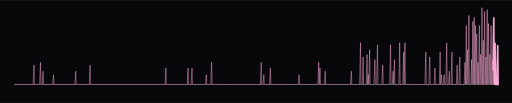
t = 0.00 s
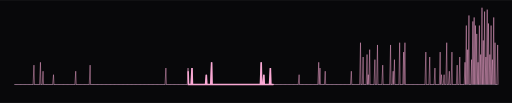
t = 0.50 s
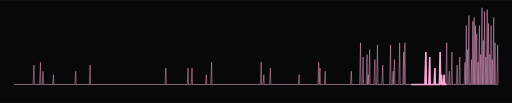
t = 1.50 s
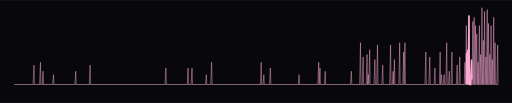
t = 2.00 s
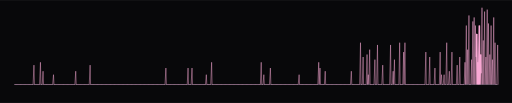
t = 2.50 s
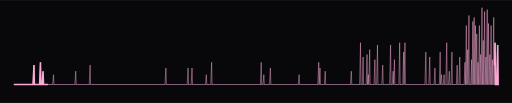
t = 3.50 s

The animated SVG that drew these frames (rendered in a browser with its animation timeline set to each time). Animation: 3 CSS @keyframes rules; one cycle of 4.00 s, repeats indefinitely.

<svg xmlns="http://www.w3.org/2000/svg" width="1000" height="201" viewBox="0 0 1000 201" role="img" aria-label="Heartbeat monitor with a spike for each active day of the last year, 639 contributions in all">
<defs><clipPath id="panel"><rect x="0" y="0" width="1000" height="201" rx="0"/></clipPath><pattern id="dots" width="9" height="9" patternUnits="userSpaceOnUse"><circle cx="2" cy="2" r="1" fill="#f9a8d4" fill-opacity="0.05"/></pattern></defs>
<style>text { font-family: ui-monospace, "SF Mono", Menlo, Consolas, "Courier New", monospace; } .dim { fill: #b29eae; } .txt { fill: #dfc7d7; } .hi { fill: #f9a8d4; } .blink { animation: blink 1.1s steps(1) infinite; } @keyframes blink { 50% { opacity: 0; } } .tw { animation: tw 4s ease-in-out infinite; } @keyframes tw { 50% { opacity: 0.25; } } .scan { stroke-dasharray: 6 94; animation: scan 3.4s linear infinite; } @keyframes scan { from { stroke-dashoffset: 6; } to { stroke-dashoffset: -94; } } @media (prefers-reduced-motion: reduce) { * { animation: none !important; } }</style>
<rect x="0" y="0" width="1000" height="201" rx="0" fill="#08080a"/>
<g clip-path="url(#panel)"><g transform="translate(0 -50)"><line x1="28" y1="215" x2="972" y2="215" stroke="#30363d" stroke-width="2"/><path d="M28 215L28.0 215.0L28.9 215L30.6 215.0L31.5 215L33.1 215.0L34.0 215L35.7 215.0L36.6 215L38.2 215.0L39.1 215L40.8 215.0L41.7 215L43.3 215.0L44.2 215L45.9 215.0L46.8 215L48.4 215.0L49.3 215L51.0 215.0L51.9 215L53.5 215.0L54.4 215L56.1 215.0L57.0 215L58.6 215.0L59.5 215L61.2 215.0L62.1 215L63.7 215.0L64.6 215L66.3 177.1L67.2 215L68.8 215.0L69.7 215L71.4 215.0L72.3 215L73.9 215.0L74.8 215L76.5 215.0L77.4 215L79.0 171.6L79.9 215L81.6 215.0L82.5 215L84.1 189.0L85.0 215L86.7 215.0L87.6 215L89.2 215.0L90.1 215L91.8 215.0L92.7 215L94.3 215.0L95.2 215L96.9 215.0L97.8 215L99.4 215.0L100.3 215L102.0 215.0L102.9 215L104.5 195.8L105.4 215L107.1 215.0L108.0 215L109.6 215.0L110.5 215L112.2 215.0L113.1 215L114.7 215.0L115.6 215L117.3 215.0L118.2 215L119.8 215.0L120.7 215L122.4 215.0L123.3 215L125.0 215.0L125.9 215L127.5 215.0L128.4 215L130.1 215.0L131.0 215L132.6 215.0L133.5 215L135.2 215.0L136.1 215L137.7 215.0L138.6 215L140.3 215.0L141.2 215L142.8 215.0L143.7 215L145.4 215.0L146.3 215L147.9 189.0L148.8 215L150.5 215.0L151.4 215L153.0 215.0L153.9 215L155.6 215.0L156.5 215L158.1 215.0L159.0 215L160.7 215.0L161.6 215L163.2 215.0L164.1 215L165.8 215.0L166.7 215L168.3 215.0L169.2 215L170.9 215.0L171.8 215L173.4 215.0L174.3 215L176.0 177.1L176.9 215L178.5 215.0L179.4 215L181.1 215.0L182.0 215L183.6 215.0L184.5 215L186.2 215.0L187.1 215L188.7 215.0L189.6 215L191.3 215.0L192.2 215L193.8 215.0L194.7 215L196.4 215.0L197.3 215L198.9 215.0L199.8 215L201.5 215.0L202.4 215L204.0 215.0L204.9 215L206.6 215.0L207.5 215L209.1 215.0L210.0 215L211.7 215.0L212.6 215L214.2 215.0L215.1 215L216.8 215.0L217.7 215L219.4 215.0L220.3 215L221.9 215.0L222.8 215L224.5 215.0L225.4 215L227.0 215.0L227.9 215L229.6 215.0L230.5 215L232.1 215.0L233.0 215L234.7 215.0L235.6 215L237.2 215.0L238.1 215L239.8 215.0L240.7 215L242.3 215.0L243.2 215L244.9 215.0L245.8 215L247.4 215.0L248.3 215L250.0 215.0L250.9 215L252.5 215.0L253.4 215L255.1 215.0L256.0 215L257.6 215.0L258.5 215L260.2 215.0L261.1 215L262.7 215.0L263.6 215L265.3 215.0L266.2 215L267.8 215.0L268.7 215L270.4 215.0L271.3 215L272.9 215.0L273.8 215L275.5 215.0L276.4 215L278.0 215.0L278.9 215L280.6 215.0L281.5 215L283.1 215.0L284.0 215L285.7 215.0L286.6 215L288.2 215.0L289.1 215L290.8 215.0L291.7 215L293.3 215.0L294.2 215L295.9 215.0L296.8 215L298.4 215.0L299.3 215L301.0 215.0L301.9 215L303.5 215.0L304.4 215L306.1 215.0L307.0 215L308.6 215.0L309.5 215L311.2 215.0L312.1 215L313.8 215.0L314.7 215L316.3 215.0L317.2 215L318.9 215.0L319.8 215L321.4 215.0L322.3 215L324.0 182.8L324.9 215L326.5 215.0L327.4 215L329.1 215.0L330.0 215L331.6 215.0L332.5 215L334.2 215.0L335.1 215L336.7 215.0L337.6 215L339.3 215.0L340.2 215L341.8 215.0L342.7 215L344.4 215.0L345.3 215L346.9 215.0L347.8 215L349.5 215.0L350.4 215L352.0 215.0L352.9 215L354.6 215.0L355.5 215L357.1 215.0L358.0 215L359.7 215.0L360.6 215L362.2 215.0L363.1 215L364.8 215.0L365.7 215L367.3 182.8L368.2 215L369.9 215.0L370.8 215L372.4 215.0L373.3 215L375.0 182.8L375.9 215L377.5 215.0L378.4 215L380.1 215.0L381.0 215L382.6 215.0L383.5 215L385.2 215.0L386.1 215L387.7 215.0L388.6 215L390.3 215.0L391.2 215L392.8 215.0L393.7 215L395.4 215.0L396.3 215L397.9 215.0L398.8 215L400.5 215.0L401.4 215L403.0 195.8L403.9 215L405.6 215.0L406.5 215L408.2 215.0L409.1 215L410.7 215.0L411.6 215L413.3 171.6L414.2 215L415.8 215.0L416.7 215L418.4 215.0L419.3 215L420.9 215.0L421.8 215L423.5 215.0L424.4 215L426.0 215.0L426.9 215L428.6 215.0L429.5 215L431.1 215.0L432.0 215L433.7 215.0L434.6 215L436.2 215.0L437.1 215L438.8 215.0L439.7 215L441.3 215.0L442.2 215L443.9 215.0L444.8 215L446.4 215.0L447.3 215L449.0 215.0L449.9 215L451.5 215.0L452.4 215L454.1 215.0L455.0 215L456.6 215.0L457.5 215L459.2 215.0L460.1 215L461.7 215.0L462.6 215L464.3 215.0L465.2 215L466.8 215.0L467.7 215L469.4 215.0L470.3 215L471.9 215.0L472.8 215L474.5 215.0L475.4 215L477.0 215.0L477.9 215L479.6 215.0L480.5 215L482.1 215.0L483.0 215L484.7 215.0L485.6 215L487.2 215.0L488.1 215L489.8 215.0L490.7 215L492.3 215.0L493.2 215L494.9 215.0L495.8 215L497.4 215.0L498.3 215L500.0 215.0L500.9 215L502.6 215.0L503.5 215L505.1 215.0L506.0 215L507.7 215.0L508.6 215L510.2 171.6L511.1 215L512.8 215.0L513.7 215L515.3 195.8L516.2 215L517.9 215.0L518.8 215L520.4 215.0L521.3 215L523.0 215.0L523.9 215L525.5 215.0L526.4 215L528.1 182.8L529.0 215L530.6 215.0L531.5 215L533.2 215.0L534.1 215L535.7 215.0L536.6 215L538.3 215.0L539.2 215L540.8 215.0L541.7 215L543.4 215.0L544.3 215L545.9 215.0L546.8 215L548.5 215.0L549.4 215L551.0 215.0L551.9 215L553.6 215.0L554.5 215L556.1 215.0L557.0 215L558.7 215.0L559.6 215L561.2 215.0L562.1 215L563.8 215.0L564.7 215L566.3 215.0L567.2 215L568.9 215.0L569.8 215L571.4 215.0L572.3 215L574.0 215.0L574.9 215L576.5 215.0L577.4 215L579.1 215.0L580.0 215L581.6 215.0L582.5 215L584.2 195.8L585.1 215L586.7 215.0L587.6 215L589.3 215.0L590.2 215L591.8 215.0L592.7 215L594.4 215.0L595.3 215L597.0 215.0L597.9 215L599.5 215.0L600.4 215L602.1 215.0L603.0 215L604.6 215.0L605.5 215L607.2 215.0L608.1 215L609.7 215.0L610.6 215L612.3 215.0L613.2 215L614.8 215.0L615.7 215L617.4 215.0L618.3 215L619.9 215.0L620.8 215L622.5 171.6L623.4 215L625.0 182.8L625.9 215L627.6 215.0L628.5 215L630.1 215.0L631.0 215L632.7 215.0L633.6 215L635.2 189.0L636.1 215L637.8 215.0L638.7 215L640.3 215.0L641.2 215L642.9 215.0L643.8 215L645.4 215.0L646.3 215L648.0 215.0L648.9 215L650.5 215.0L651.4 215L653.1 215.0L654.0 215L655.6 215.0L656.5 215L658.2 215.0L659.1 215L660.7 215.0L661.6 215L663.3 215.0L664.2 215L665.8 215.0L666.7 215L668.4 215.0L669.3 215L670.9 215.0L671.8 215L673.5 215.0L674.4 215L676.0 215.0L676.9 215L678.6 215.0L679.5 215L681.1 215.0L682.0 215L683.7 215.0L684.6 215L686.2 189.0L687.1 215L688.8 215.0L689.7 215L691.4 215.0L692.3 215L693.9 215.0L694.8 215L696.5 215.0L697.4 215L699.0 215.0L699.9 215L701.6 215.0L702.5 215L704.1 133.3L705.0 215L706.7 215.0L707.6 215L709.2 161.3L710.1 215L711.8 215.0L712.7 215L714.3 215.0L715.2 215L716.9 156.4L717.8 215L719.4 195.8L720.3 215L722.0 146.9L722.9 215L724.5 215.0L725.4 215L727.1 215.0L728.0 215L729.6 215.0L730.5 215L732.2 166.4L733.1 215L734.7 215.0L735.6 215L737.3 137.7L738.2 215L739.8 215.0L740.7 215L742.4 215.0L743.3 215L744.9 215.0L745.8 215L747.5 177.1L748.4 215L750.0 215.0L750.9 215L752.6 215.0L753.5 215L755.1 215.0L756.0 215L757.7 215.0L758.6 215L760.2 215.0L761.1 215L762.8 137.7L763.7 215L765.3 215.0L766.2 215L767.9 189.0L768.8 215L770.4 166.4L771.3 215L773.0 215.0L773.9 215L775.5 215.0L776.4 215L778.1 215.0L779.0 215L780.6 133.3L781.5 215L783.2 215.0L784.1 215L785.8 215.0L786.7 215L788.3 151.6L789.2 215L790.9 133.3L791.8 215L793.4 215.0L794.3 215L796.0 215.0L796.9 215L798.5 215.0L799.4 215L801.1 215.0L802.0 215L803.6 215.0L804.5 215L806.2 215.0L807.1 215L808.7 215.0L809.6 215L811.3 215.0L812.2 215L813.8 215.0L814.7 215L816.4 215.0L817.3 215L818.9 215.0L819.8 215L821.5 215.0L822.4 215L824.0 215.0L824.9 215L826.6 215.0L827.5 215L829.1 215.0L830.0 215L831.7 151.6L832.6 215L834.2 215.0L835.1 215L836.8 215.0L837.7 215L839.3 161.3L840.2 215L841.9 215.0L842.8 215L844.4 215.0L845.3 215L847.0 215.0L847.9 215L849.5 182.8L850.4 215L852.1 215.0L853.0 215L854.6 215.0L855.5 215L857.2 215.0L858.1 215L859.7 151.6L860.6 215L862.3 195.8L863.2 215L864.8 215.0L865.7 215L867.4 195.8L868.3 215L869.9 215.0L870.8 215L872.5 133.3L873.4 215L875.0 215.0L875.9 215L877.6 189.0L878.5 215L880.2 215.0L881.1 215L882.7 151.6L883.6 215L885.3 215.0L886.2 215L887.8 215.0L888.7 215L890.4 215.0L891.3 215L892.9 177.1L893.8 215L895.5 215.0L896.4 215L898.0 161.3L898.9 215L900.6 215.0L901.5 215L903.1 215.0L904.0 215L905.7 215.0L906.6 215L908.2 171.6L909.1 215L910.8 99.8L911.7 215L913.3 146.9L914.2 215L915.9 80.1L916.8 215L918.4 215.0L919.3 215L921.0 166.4L921.9 215L923.5 91.8L924.4 215L926.1 84.0L927.0 215L928.6 99.8L929.5 215L931.2 116.1L932.1 215L933.7 171.6L934.6 215L936.3 99.8L937.2 215L938.8 156.4L939.7 215L941.4 65.0L942.3 215L943.9 128.9L944.8 215L946.5 72.5L947.4 215L949.0 161.3L949.9 215L951.6 68.7L952.5 215L954.1 95.8L955.0 215L956.7 156.4L957.6 215L959.2 99.8L960.1 215L961.8 166.4L962.7 215L964.3 84.0L965.2 215L966.9 133.3L967.8 215L969.4 215.0L970.3 215L972.0 137.7L972.9 215L972 215" fill="none" stroke="#f9a8d4" stroke-opacity="0.7" stroke-width="1.3"/><path class="scan" pathLength="100" d="M28 215L28.0 215.0L28.9 215L30.6 215.0L31.5 215L33.1 215.0L34.0 215L35.7 215.0L36.6 215L38.2 215.0L39.1 215L40.8 215.0L41.7 215L43.3 215.0L44.2 215L45.9 215.0L46.8 215L48.4 215.0L49.3 215L51.0 215.0L51.9 215L53.5 215.0L54.4 215L56.1 215.0L57.0 215L58.6 215.0L59.5 215L61.2 215.0L62.1 215L63.7 215.0L64.6 215L66.3 177.1L67.2 215L68.8 215.0L69.7 215L71.4 215.0L72.3 215L73.9 215.0L74.8 215L76.5 215.0L77.4 215L79.0 171.6L79.9 215L81.6 215.0L82.5 215L84.1 189.0L85.0 215L86.7 215.0L87.6 215L89.2 215.0L90.1 215L91.8 215.0L92.7 215L94.3 215.0L95.2 215L96.9 215.0L97.8 215L99.4 215.0L100.3 215L102.0 215.0L102.9 215L104.5 195.8L105.4 215L107.1 215.0L108.0 215L109.6 215.0L110.5 215L112.2 215.0L113.1 215L114.7 215.0L115.6 215L117.3 215.0L118.2 215L119.8 215.0L120.7 215L122.4 215.0L123.3 215L125.0 215.0L125.9 215L127.5 215.0L128.4 215L130.1 215.0L131.0 215L132.6 215.0L133.5 215L135.2 215.0L136.1 215L137.7 215.0L138.6 215L140.3 215.0L141.2 215L142.8 215.0L143.7 215L145.4 215.0L146.3 215L147.9 189.0L148.8 215L150.5 215.0L151.4 215L153.0 215.0L153.9 215L155.6 215.0L156.5 215L158.1 215.0L159.0 215L160.7 215.0L161.6 215L163.2 215.0L164.1 215L165.8 215.0L166.7 215L168.3 215.0L169.2 215L170.9 215.0L171.8 215L173.4 215.0L174.3 215L176.0 177.1L176.9 215L178.5 215.0L179.4 215L181.1 215.0L182.0 215L183.6 215.0L184.5 215L186.2 215.0L187.1 215L188.7 215.0L189.6 215L191.3 215.0L192.2 215L193.8 215.0L194.7 215L196.4 215.0L197.3 215L198.9 215.0L199.8 215L201.5 215.0L202.4 215L204.0 215.0L204.9 215L206.6 215.0L207.5 215L209.1 215.0L210.0 215L211.7 215.0L212.6 215L214.2 215.0L215.1 215L216.8 215.0L217.7 215L219.4 215.0L220.3 215L221.9 215.0L222.8 215L224.5 215.0L225.4 215L227.0 215.0L227.9 215L229.6 215.0L230.5 215L232.1 215.0L233.0 215L234.7 215.0L235.6 215L237.2 215.0L238.1 215L239.8 215.0L240.7 215L242.3 215.0L243.2 215L244.9 215.0L245.8 215L247.4 215.0L248.3 215L250.0 215.0L250.9 215L252.5 215.0L253.4 215L255.1 215.0L256.0 215L257.6 215.0L258.5 215L260.2 215.0L261.1 215L262.7 215.0L263.6 215L265.3 215.0L266.2 215L267.8 215.0L268.7 215L270.4 215.0L271.3 215L272.9 215.0L273.8 215L275.5 215.0L276.4 215L278.0 215.0L278.9 215L280.6 215.0L281.5 215L283.1 215.0L284.0 215L285.7 215.0L286.6 215L288.2 215.0L289.1 215L290.8 215.0L291.7 215L293.3 215.0L294.2 215L295.9 215.0L296.8 215L298.4 215.0L299.3 215L301.0 215.0L301.9 215L303.5 215.0L304.4 215L306.1 215.0L307.0 215L308.6 215.0L309.5 215L311.2 215.0L312.1 215L313.8 215.0L314.7 215L316.3 215.0L317.2 215L318.9 215.0L319.8 215L321.4 215.0L322.3 215L324.0 182.8L324.9 215L326.5 215.0L327.4 215L329.1 215.0L330.0 215L331.6 215.0L332.5 215L334.2 215.0L335.1 215L336.7 215.0L337.6 215L339.3 215.0L340.2 215L341.8 215.0L342.7 215L344.4 215.0L345.3 215L346.9 215.0L347.8 215L349.5 215.0L350.4 215L352.0 215.0L352.9 215L354.6 215.0L355.5 215L357.1 215.0L358.0 215L359.7 215.0L360.6 215L362.2 215.0L363.1 215L364.8 215.0L365.7 215L367.3 182.8L368.2 215L369.9 215.0L370.8 215L372.4 215.0L373.3 215L375.0 182.8L375.9 215L377.5 215.0L378.4 215L380.1 215.0L381.0 215L382.6 215.0L383.5 215L385.2 215.0L386.1 215L387.7 215.0L388.6 215L390.3 215.0L391.2 215L392.8 215.0L393.7 215L395.4 215.0L396.3 215L397.9 215.0L398.8 215L400.5 215.0L401.4 215L403.0 195.8L403.9 215L405.6 215.0L406.5 215L408.2 215.0L409.1 215L410.7 215.0L411.6 215L413.3 171.6L414.2 215L415.8 215.0L416.7 215L418.4 215.0L419.3 215L420.9 215.0L421.8 215L423.5 215.0L424.4 215L426.0 215.0L426.9 215L428.6 215.0L429.5 215L431.1 215.0L432.0 215L433.7 215.0L434.6 215L436.2 215.0L437.1 215L438.8 215.0L439.7 215L441.3 215.0L442.2 215L443.9 215.0L444.8 215L446.4 215.0L447.3 215L449.0 215.0L449.9 215L451.5 215.0L452.4 215L454.1 215.0L455.0 215L456.6 215.0L457.5 215L459.2 215.0L460.1 215L461.7 215.0L462.6 215L464.3 215.0L465.2 215L466.8 215.0L467.7 215L469.4 215.0L470.3 215L471.9 215.0L472.8 215L474.5 215.0L475.4 215L477.0 215.0L477.9 215L479.6 215.0L480.5 215L482.1 215.0L483.0 215L484.7 215.0L485.6 215L487.2 215.0L488.1 215L489.8 215.0L490.7 215L492.3 215.0L493.2 215L494.9 215.0L495.8 215L497.4 215.0L498.3 215L500.0 215.0L500.9 215L502.6 215.0L503.5 215L505.1 215.0L506.0 215L507.7 215.0L508.6 215L510.2 171.6L511.1 215L512.8 215.0L513.7 215L515.3 195.8L516.2 215L517.9 215.0L518.8 215L520.4 215.0L521.3 215L523.0 215.0L523.9 215L525.5 215.0L526.4 215L528.1 182.8L529.0 215L530.6 215.0L531.5 215L533.2 215.0L534.1 215L535.7 215.0L536.6 215L538.3 215.0L539.2 215L540.8 215.0L541.7 215L543.4 215.0L544.3 215L545.9 215.0L546.8 215L548.5 215.0L549.4 215L551.0 215.0L551.9 215L553.6 215.0L554.5 215L556.1 215.0L557.0 215L558.7 215.0L559.6 215L561.2 215.0L562.1 215L563.8 215.0L564.7 215L566.3 215.0L567.2 215L568.9 215.0L569.8 215L571.4 215.0L572.3 215L574.0 215.0L574.9 215L576.5 215.0L577.4 215L579.1 215.0L580.0 215L581.6 215.0L582.5 215L584.2 195.8L585.1 215L586.7 215.0L587.6 215L589.3 215.0L590.2 215L591.8 215.0L592.7 215L594.4 215.0L595.3 215L597.0 215.0L597.9 215L599.5 215.0L600.4 215L602.1 215.0L603.0 215L604.6 215.0L605.5 215L607.2 215.0L608.1 215L609.7 215.0L610.6 215L612.3 215.0L613.2 215L614.8 215.0L615.7 215L617.4 215.0L618.3 215L619.9 215.0L620.8 215L622.5 171.6L623.4 215L625.0 182.8L625.9 215L627.6 215.0L628.5 215L630.1 215.0L631.0 215L632.7 215.0L633.6 215L635.2 189.0L636.1 215L637.8 215.0L638.7 215L640.3 215.0L641.2 215L642.9 215.0L643.8 215L645.4 215.0L646.3 215L648.0 215.0L648.9 215L650.5 215.0L651.4 215L653.1 215.0L654.0 215L655.6 215.0L656.5 215L658.2 215.0L659.1 215L660.7 215.0L661.6 215L663.3 215.0L664.2 215L665.8 215.0L666.7 215L668.4 215.0L669.3 215L670.9 215.0L671.8 215L673.5 215.0L674.4 215L676.0 215.0L676.9 215L678.6 215.0L679.5 215L681.1 215.0L682.0 215L683.7 215.0L684.6 215L686.2 189.0L687.1 215L688.8 215.0L689.7 215L691.4 215.0L692.3 215L693.9 215.0L694.8 215L696.5 215.0L697.4 215L699.0 215.0L699.9 215L701.6 215.0L702.5 215L704.1 133.3L705.0 215L706.7 215.0L707.6 215L709.2 161.3L710.1 215L711.8 215.0L712.7 215L714.3 215.0L715.2 215L716.9 156.4L717.8 215L719.4 195.8L720.3 215L722.0 146.9L722.9 215L724.5 215.0L725.4 215L727.1 215.0L728.0 215L729.6 215.0L730.5 215L732.2 166.4L733.1 215L734.7 215.0L735.6 215L737.3 137.7L738.2 215L739.8 215.0L740.7 215L742.4 215.0L743.3 215L744.9 215.0L745.8 215L747.5 177.1L748.4 215L750.0 215.0L750.9 215L752.6 215.0L753.5 215L755.1 215.0L756.0 215L757.7 215.0L758.6 215L760.2 215.0L761.1 215L762.8 137.7L763.7 215L765.3 215.0L766.2 215L767.9 189.0L768.8 215L770.4 166.4L771.3 215L773.0 215.0L773.9 215L775.5 215.0L776.4 215L778.1 215.0L779.0 215L780.6 133.3L781.5 215L783.2 215.0L784.1 215L785.8 215.0L786.7 215L788.3 151.6L789.2 215L790.9 133.3L791.8 215L793.4 215.0L794.3 215L796.0 215.0L796.9 215L798.5 215.0L799.4 215L801.1 215.0L802.0 215L803.6 215.0L804.5 215L806.2 215.0L807.1 215L808.7 215.0L809.6 215L811.3 215.0L812.2 215L813.8 215.0L814.7 215L816.4 215.0L817.3 215L818.9 215.0L819.8 215L821.5 215.0L822.4 215L824.0 215.0L824.9 215L826.6 215.0L827.5 215L829.1 215.0L830.0 215L831.7 151.6L832.6 215L834.2 215.0L835.1 215L836.8 215.0L837.7 215L839.3 161.3L840.2 215L841.9 215.0L842.8 215L844.4 215.0L845.3 215L847.0 215.0L847.9 215L849.5 182.8L850.4 215L852.1 215.0L853.0 215L854.6 215.0L855.5 215L857.2 215.0L858.1 215L859.7 151.6L860.6 215L862.3 195.8L863.2 215L864.8 215.0L865.7 215L867.4 195.8L868.3 215L869.9 215.0L870.8 215L872.5 133.3L873.4 215L875.0 215.0L875.9 215L877.6 189.0L878.5 215L880.2 215.0L881.1 215L882.7 151.6L883.6 215L885.3 215.0L886.2 215L887.8 215.0L888.7 215L890.4 215.0L891.3 215L892.9 177.1L893.8 215L895.5 215.0L896.4 215L898.0 161.3L898.9 215L900.6 215.0L901.5 215L903.1 215.0L904.0 215L905.7 215.0L906.6 215L908.2 171.6L909.1 215L910.8 99.8L911.7 215L913.3 146.9L914.2 215L915.9 80.1L916.8 215L918.4 215.0L919.3 215L921.0 166.4L921.9 215L923.5 91.8L924.4 215L926.1 84.0L927.0 215L928.6 99.8L929.5 215L931.2 116.1L932.1 215L933.7 171.6L934.6 215L936.3 99.8L937.2 215L938.8 156.4L939.7 215L941.4 65.0L942.3 215L943.9 128.9L944.8 215L946.5 72.5L947.4 215L949.0 161.3L949.9 215L951.6 68.7L952.5 215L954.1 95.8L955.0 215L956.7 156.4L957.6 215L959.2 99.8L960.1 215L961.8 166.4L962.7 215L964.3 84.0L965.2 215L966.9 133.3L967.8 215L969.4 215.0L970.3 215L972.0 137.7L972.9 215L972 215" fill="none" stroke="#f9a8d4" stroke-width="3" stroke-linecap="round"/></g></g>

</svg>
